Run: headless pygame with SDL's dummy video driver; simulated clock (each Clock.tick advances the game by its frame time, no real sleeping); random seed 0; keys injected as events and as key.get_pressed() state; mouse plan: one left click at the window centre at the start of phase 2, then a move to the lower-right quarter at the start of phase 3.
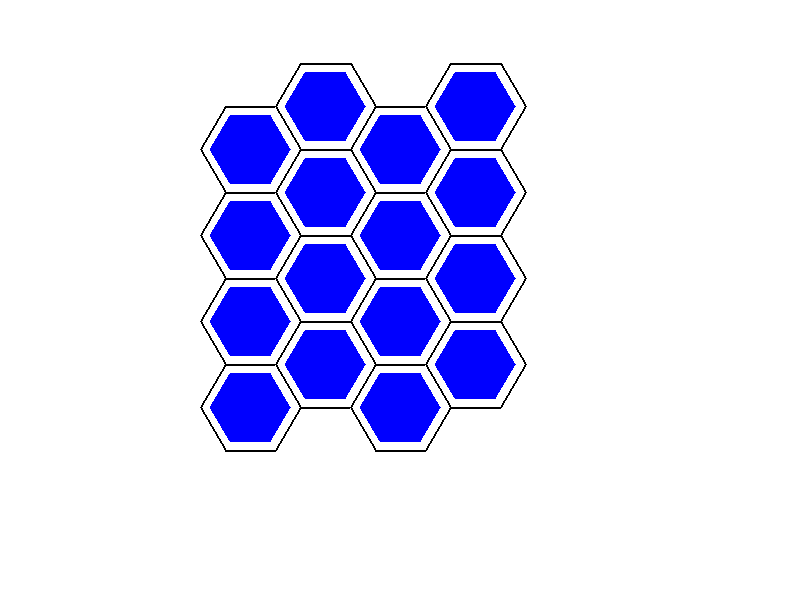
Frame 1 of 4 · flips 1–60 · no input
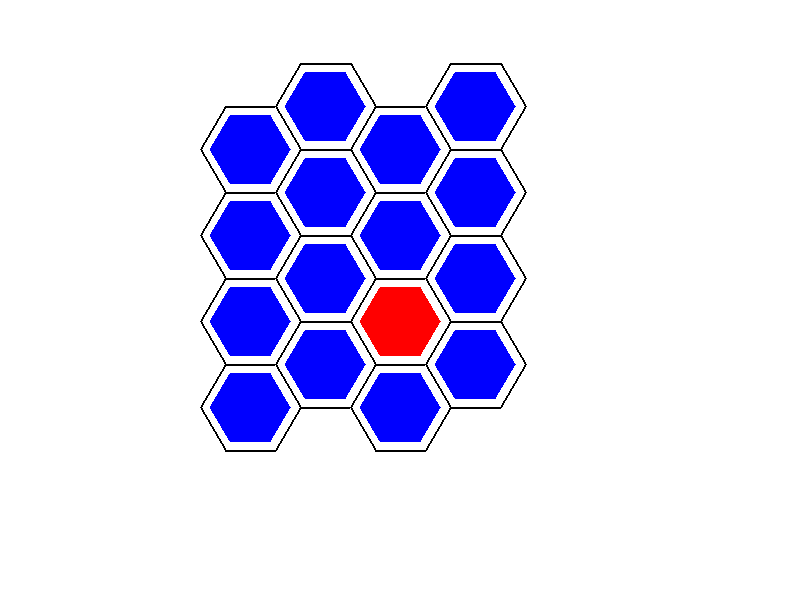
Frame 2 of 4 · flips 61–180 · clicked the window centre · tapped SPACE, RETURN · held RIGHT (→), D
Frame 3 of 4 · flips 181–300 · moved the mouse to the lower-right quarter · held DOWN (↓), S · screen unchanged from frame 2, image omitted
Frame 4 of 4 · flips 301–420 · held LEFT (←), A, UP (↑), W · screen unchanged from frame 3, image omitted

The pygame program that drew these frames:

import pygame
import math

# Инициализация Pygame
pygame.init()

# Определение цветов
WHITE = (255, 255, 255)
RED = (255, 0, 0)
BLUE = (0, 0, 255)
BLACK = (0, 0, 0)

# Размер экрана
SCREEN_WIDTH = 800
SCREEN_HEIGHT = 600

# Размеры гексагональных тайлов
HEX_SIZE = 50
HEX_WIDTH = int(2 * HEX_SIZE)
HEX_HEIGHT = int(math.sqrt(3) * HEX_SIZE)

# Размеры юнита
UNIT_SIZE = 40
UNIT_WIDTH = int(2 * UNIT_SIZE)
UNIT_HEIGHT = int(math.sqrt(3) * UNIT_SIZE)

# Толщина линии для обводки гексагонов
LINE_WIDTH = 2

# Создание экрана
screen = pygame.display.set_mode((SCREEN_WIDTH, SCREEN_HEIGHT))
pygame.display.set_caption("Hexagonal Grid")


# Создание класса для представления гексагональных тайлов
class Hexagon:
    def __init__(self, x, y):
        self.x = x
        self.y = y
        self.active = False


# Создание класса для представления юнита
class Unit:
    def __init__(self, x, y):
        self.x = x
        self.y = y
        self.active = False


# Создание списка для хранения гексагональных тайлов и юнитов
hexagons = []
units = []

# Создание гексагональной сетки 4x4
for row in range(4):
    hexagons_row = []
    units_row = []

    start_x = (SCREEN_WIDTH - 4 * HEX_WIDTH * 0.75) / 2
    start_y = (SCREEN_HEIGHT - 4 * HEX_HEIGHT - HEX_HEIGHT * 0.5) / 2
    for col in range(4):
        x = start_x + col * HEX_WIDTH * 0.75
        y = start_y + row * HEX_HEIGHT
        if col % 2 < 1:
            y += HEX_HEIGHT * 0.5
        hexagon = Hexagon(x, y)
        hexagons_row.append(hexagon)

        # Создание юнита в центре гексагона
        unit = Unit(x, y)
        units_row.append(unit)
    hexagons.append(hexagons_row)
    units.append(units_row)

# Основной цикл игры
running = True
selected_unit = None

while running:
    for event in pygame.event.get():
        if event.type == pygame.QUIT:
            running = False

        if event.type == pygame.MOUSEBUTTONDOWN:
            if event.button == 1:  # Левая кнопка мыши
                # Проверяем, на каком гексагоне было нажатие мыши
                mouse_x, mouse_y = pygame.mouse.get_pos()
                for row in range(4):
                    for col in range(4):
                        hexagon = hexagons[row][col]
                        unit = units[row][col]

                        # Вычисляем расстояние от точки нажатия до центра гексагона
                        distance = math.sqrt(
                            (mouse_x - hexagon.x) ** 2 + (mouse_y - hexagon.y) ** 2
                        )
                        if distance < HEX_SIZE:
                            # Если юнит активен, делаем его неактивным, и наоборот
                            unit.active = not unit.active
                            if selected_unit is not None and selected_unit is not unit:
                                selected_unit.active = False
                            selected_unit = unit

    # Отрисовка гексагонов и юнитов
    screen.fill(WHITE)
    for row in range(4):
        for col in range(4):
            hexagon = hexagons[row][col]
            unit = units[row][col]

            # Рисуем гексагон с обводкой
            pygame.draw.polygon(
                screen,
                WHITE,
                [
                    (hexagon.x + HEX_SIZE, hexagon.y),
                    (hexagon.x + HEX_SIZE // 2, hexagon.y - HEX_HEIGHT // 2),
                    (hexagon.x - HEX_SIZE // 2, hexagon.y - HEX_HEIGHT // 2),
                    (hexagon.x - HEX_SIZE, hexagon.y),
                    (hexagon.x - HEX_SIZE // 2, hexagon.y + HEX_HEIGHT // 2),
                    (hexagon.x + HEX_SIZE // 2, hexagon.y + HEX_HEIGHT // 2),
                ],
            )
            pygame.draw.polygon(
                screen,
                BLACK,
                [
                    (hexagon.x + HEX_SIZE, hexagon.y),
                    (hexagon.x + HEX_SIZE // 2, hexagon.y - HEX_HEIGHT // 2),
                    (hexagon.x - HEX_SIZE // 2, hexagon.y - HEX_HEIGHT // 2),
                    (hexagon.x - HEX_SIZE, hexagon.y),
                    (hexagon.x - HEX_SIZE // 2, hexagon.y + HEX_HEIGHT // 2),
                    (hexagon.x + HEX_SIZE // 2, hexagon.y + HEX_HEIGHT // 2),
                ],
                LINE_WIDTH,
            )
            # Рисуем units
            pygame.draw.polygon(
                screen,
                RED if unit.active else BLUE,
                [
                    (unit.x + UNIT_SIZE, unit.y),
                    (unit.x + UNIT_SIZE // 2, unit.y - UNIT_HEIGHT // 2),
                    (unit.x - UNIT_SIZE // 2, unit.y - UNIT_HEIGHT // 2),
                    (unit.x - UNIT_SIZE, unit.y),
                    (unit.x - UNIT_SIZE // 2, unit.y + UNIT_HEIGHT // 2),
                    (unit.x + UNIT_SIZE // 2, unit.y + UNIT_HEIGHT // 2),
                ],
            )
    pygame.display.flip()

pygame.quit()
